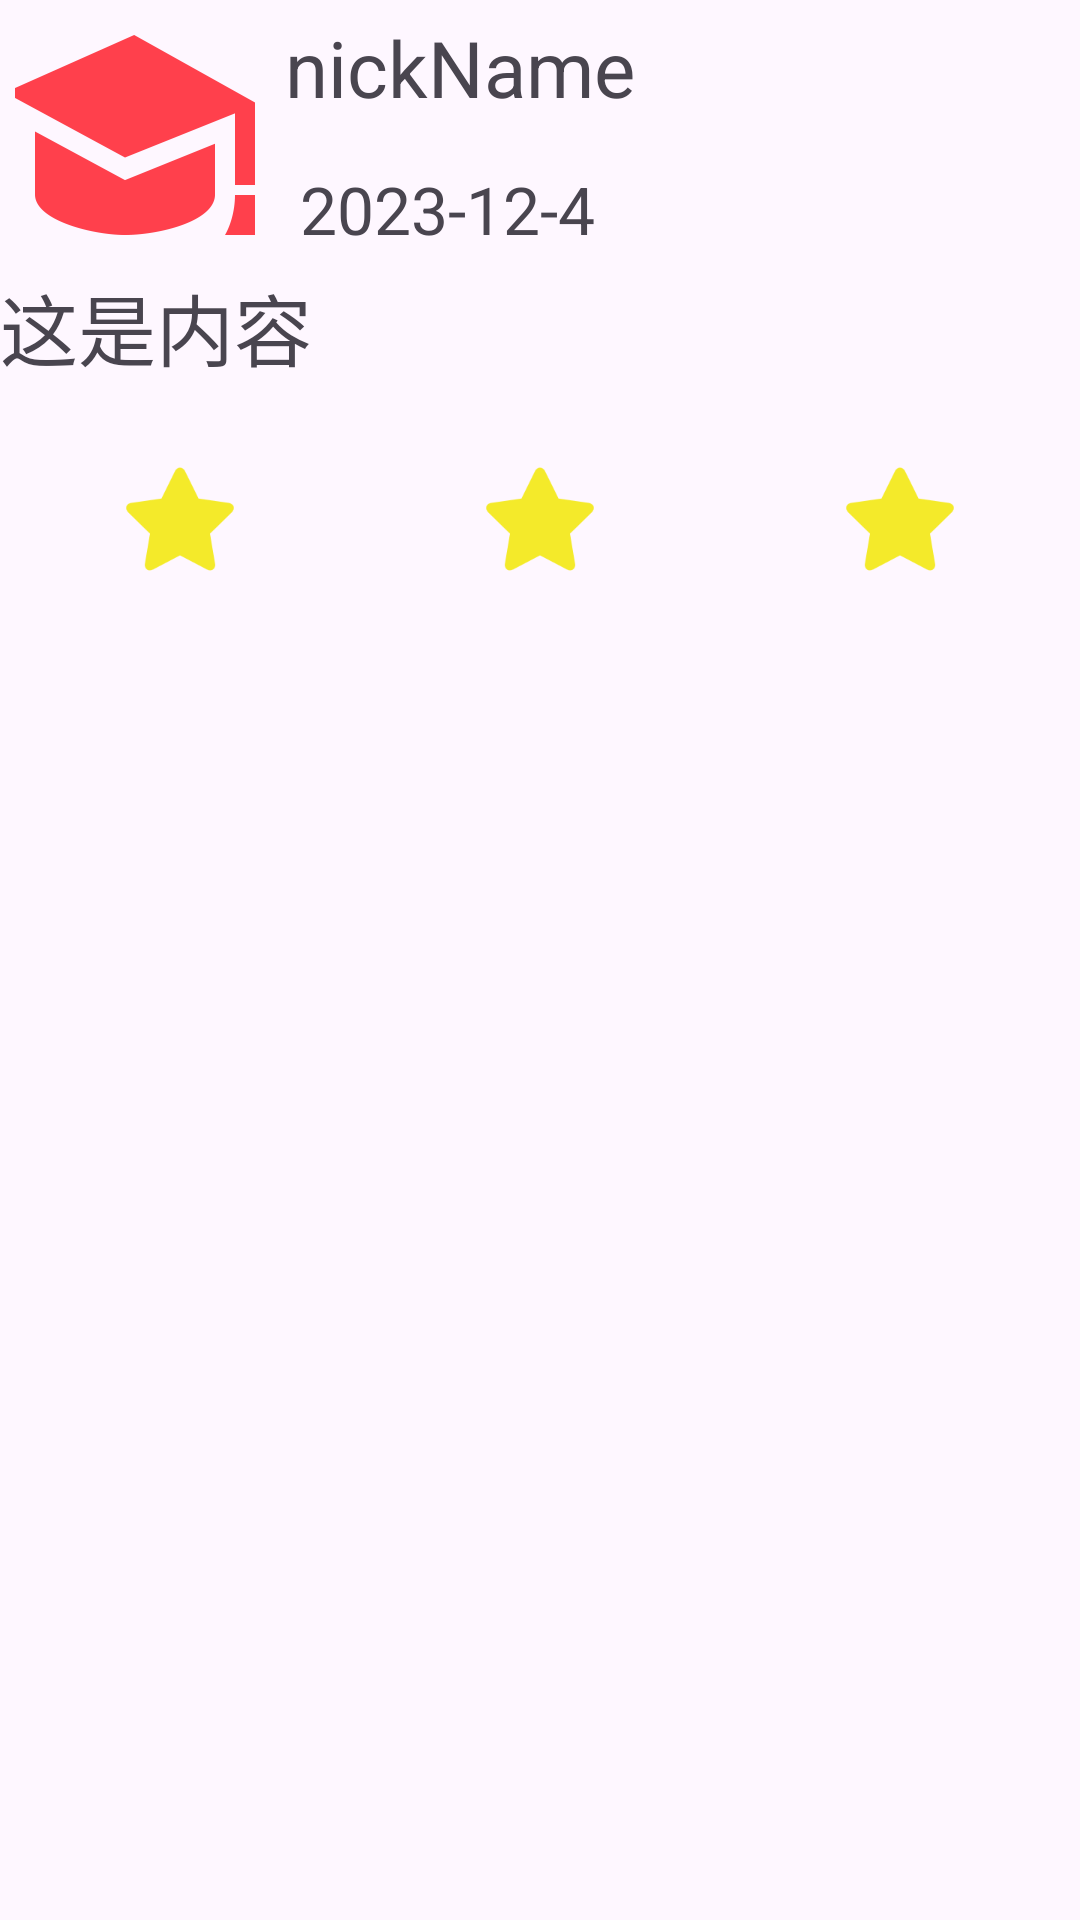

Reconstruct the res/layout file that produces this screen, plus the resources it refers to.
<!-- AndroidManifest.xml: application theme Theme.AndroidStudioStudy -->
<!-- res/layout/baseadapter_item.xml -->
<?xml version="1.0" encoding="utf-8"?>
<RelativeLayout xmlns:android="http://schemas.android.com/apk/res/android"
    android:layout_width="match_parent"
    android:layout_height="match_parent">
    
    <ImageView
        android:id="@+id/base_icon"
        android:src="@mipmap/study"
        android:layout_width="80dp"
        android:layout_margin="5dp"
        android:layout_height="80dp"/>

    <TextView
        android:id="@+id/base_name"
        android:layout_width="match_parent"
        android:layout_height="40dp"
        android:text="nickName"
        android:layout_toRightOf="@+id/base_icon"
        android:layout_margin="5dp"
        android:textSize="26sp" />

    <TextView
        android:id="@+id/base_time"
        android:layout_width="wrap_content"
        android:layout_height="wrap_content"
        android:layout_margin="5dp"
        android:layout_alignStart="@+id/base_name"
        android:layout_toRightOf="@+id/base_icon"
        android:layout_below="@+id/base_name"
        android:textSize="22sp"
        android:text="2023-12-4" />

    <TextView
        android:id="@+id/base_content"
        android:layout_width="match_parent"
        android:layout_height="wrap_content"
        android:layout_below="@+id/base_icon"
        android:textSize="26sp"
        android:text="这是内容" />

    <LinearLayout
        android:layout_width="match_parent"
        android:layout_height="wrap_content"
        android:layout_below="@+id/base_content"
        android:layout_marginTop="20dp"
        android:orientation="horizontal">

        <ImageView
            android:id="@+id/base_icon1"
            android:layout_width="40dp"
            android:layout_height="50dp"
            android:layout_weight="1"
            android:src="@mipmap/star" />

        <ImageView
            android:id="@+id/base_icon2"
            android:layout_width="40dp"
            android:layout_height="50dp"
            android:layout_weight="1"
            android:src="@mipmap/star" />

        <ImageView
            android:id="@+id/base_icon3"
            android:layout_width="40dp"
            android:layout_height="50dp"
            android:layout_weight="1"
            android:src="@mipmap/star" />
    </LinearLayout>

</RelativeLayout>
<!-- resources referenced by this layout -->
<resources>
  <!-- mipmap star: png bitmap (mipmap-hdpi, 5013 bytes) -->
  <!-- mipmap study: png bitmap (mipmap-hdpi, 7546 bytes) -->
  <style name="Theme.AndroidStudioStudy" parent="Base.Theme.AndroidStudioStudy" />
  <style name="Base.Theme.AndroidStudioStudy" parent="Theme.Material3.DayNight">
          
          
      </style>
</resources>
